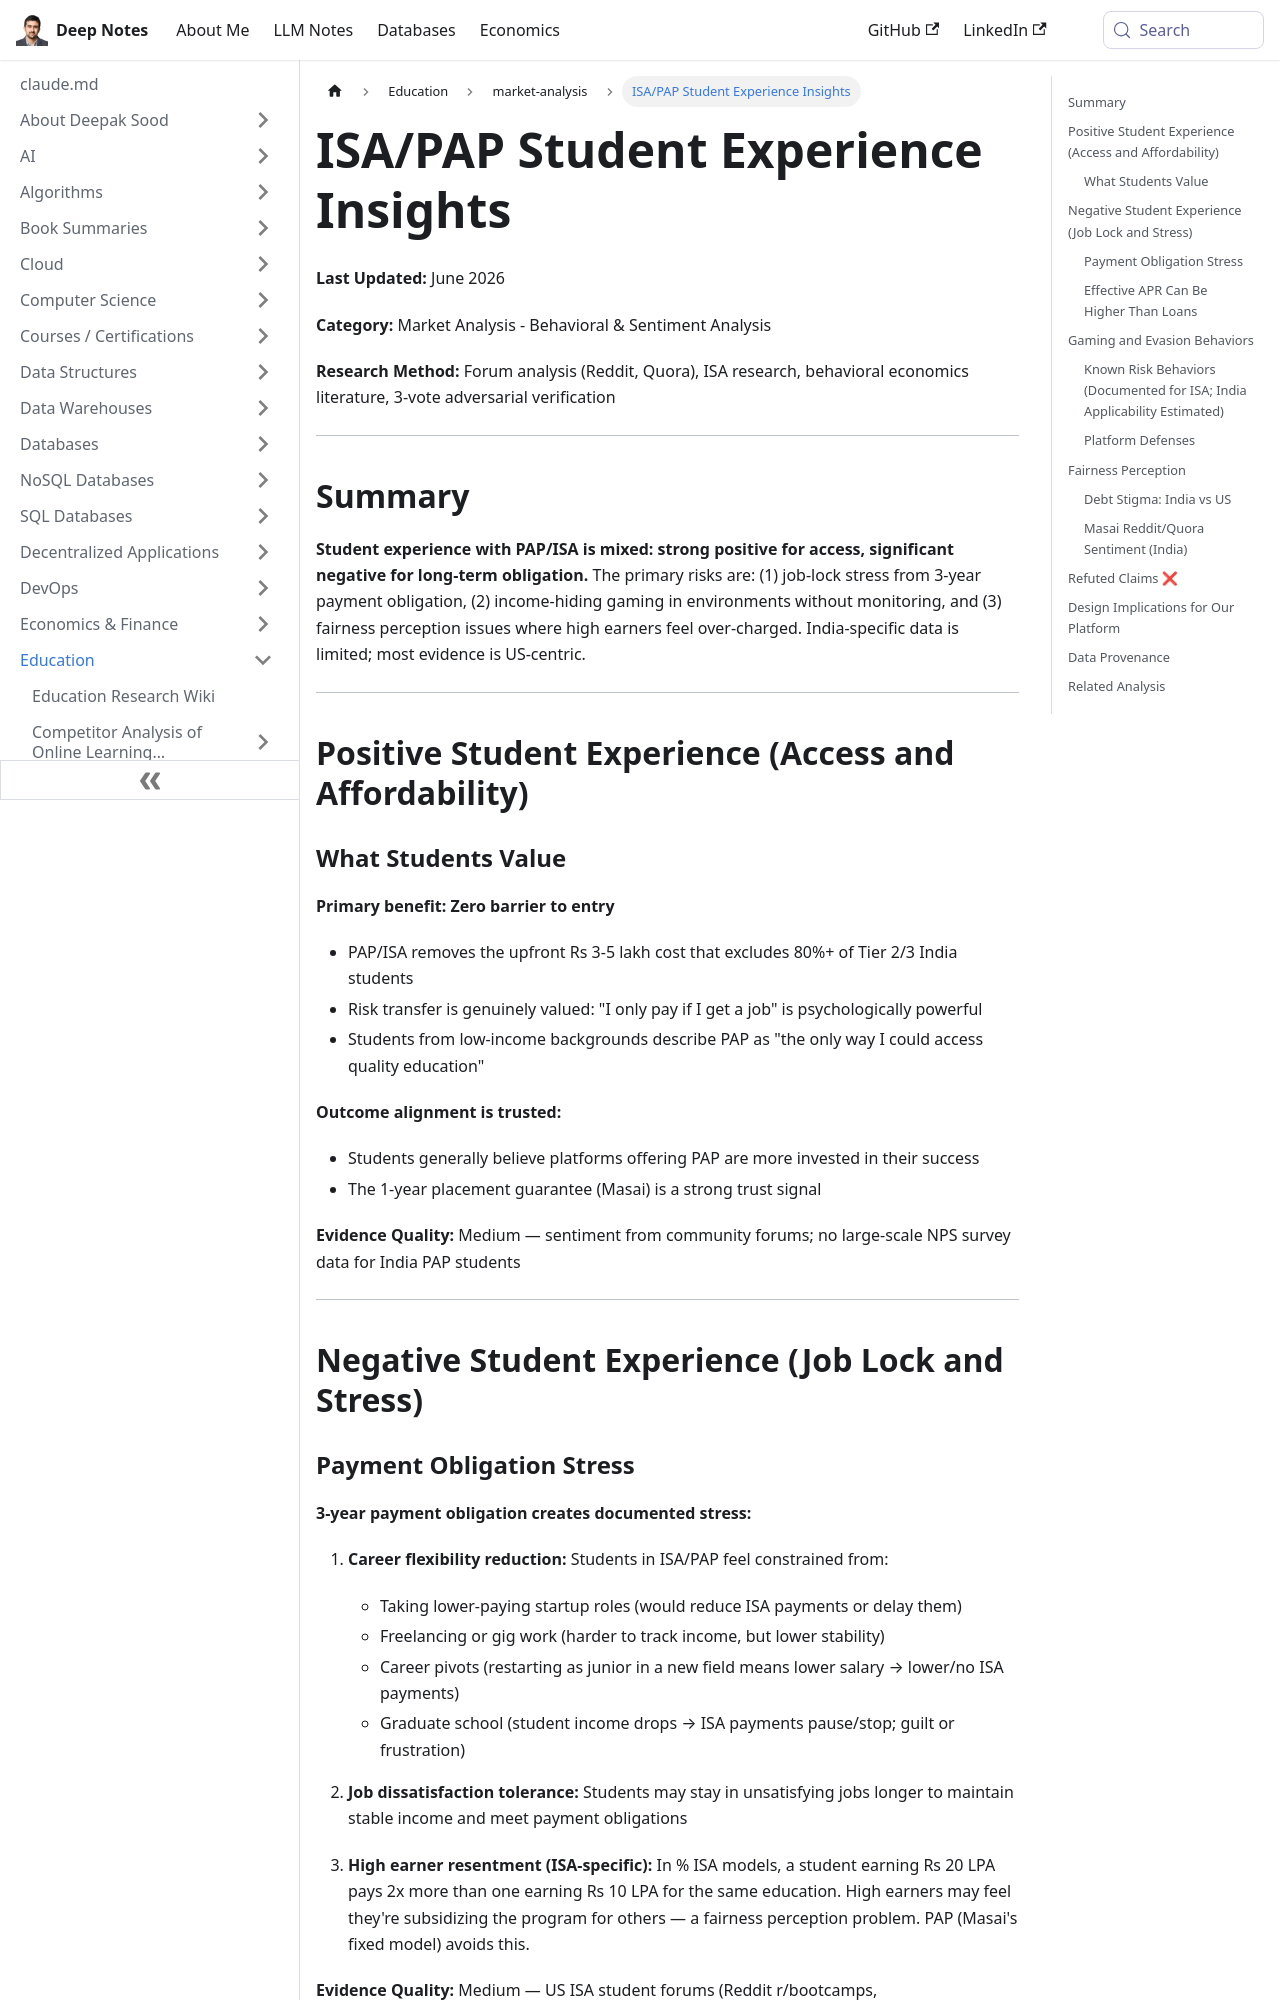

repository: deepaksood619/deepaksood619.github.io · page: education/market-analysis/isa-pap-student-experience/index.html · generator: docusaurus

---
slug: /education/market-analysis/isa-pap-student-experience
title: ISA/PAP Student Experience Insights
description: Explore the mixed student experiences with ISA/PAP, focusing on satisfaction, stress, and gaming behaviors in education financing.
created: 2026-06-09
updated: 2026-06-09
---
**Last Updated:** June 2026

**Category:** Market Analysis - Behavioral & Sentiment Analysis

**Research Method:** Forum analysis (Reddit, Quora), ISA research, behavioral economics literature, 3-vote adversarial verification

---

## Summary

**Student experience with PAP/ISA is mixed: strong positive for access, significant negative for long-term obligation.** The primary risks are: (1) job-lock stress from 3-year payment obligation, (2) income-hiding gaming in environments without monitoring, and (3) fairness perception issues where high earners feel over-charged. India-specific data is limited; most evidence is US-centric.

---

## Positive Student Experience (Access and Affordability)

### What Students Value

**Primary benefit: Zero barrier to entry**

- PAP/ISA removes the upfront Rs 3-5 lakh cost that excludes 80%+ of Tier 2/3 India students
- Risk transfer is genuinely valued: "I only pay if I get a job" is psychologically powerful
- Students from low-income backgrounds describe PAP as "the only way I could access quality education"

**Outcome alignment is trusted:**

- Students generally believe platforms offering PAP are more invested in their success
- The 1-year placement guarantee (Masai) is a strong trust signal

**Evidence Quality:** Medium — sentiment from community forums; no large-scale NPS survey data for India PAP students

---

## Negative Student Experience (Job Lock and Stress)
